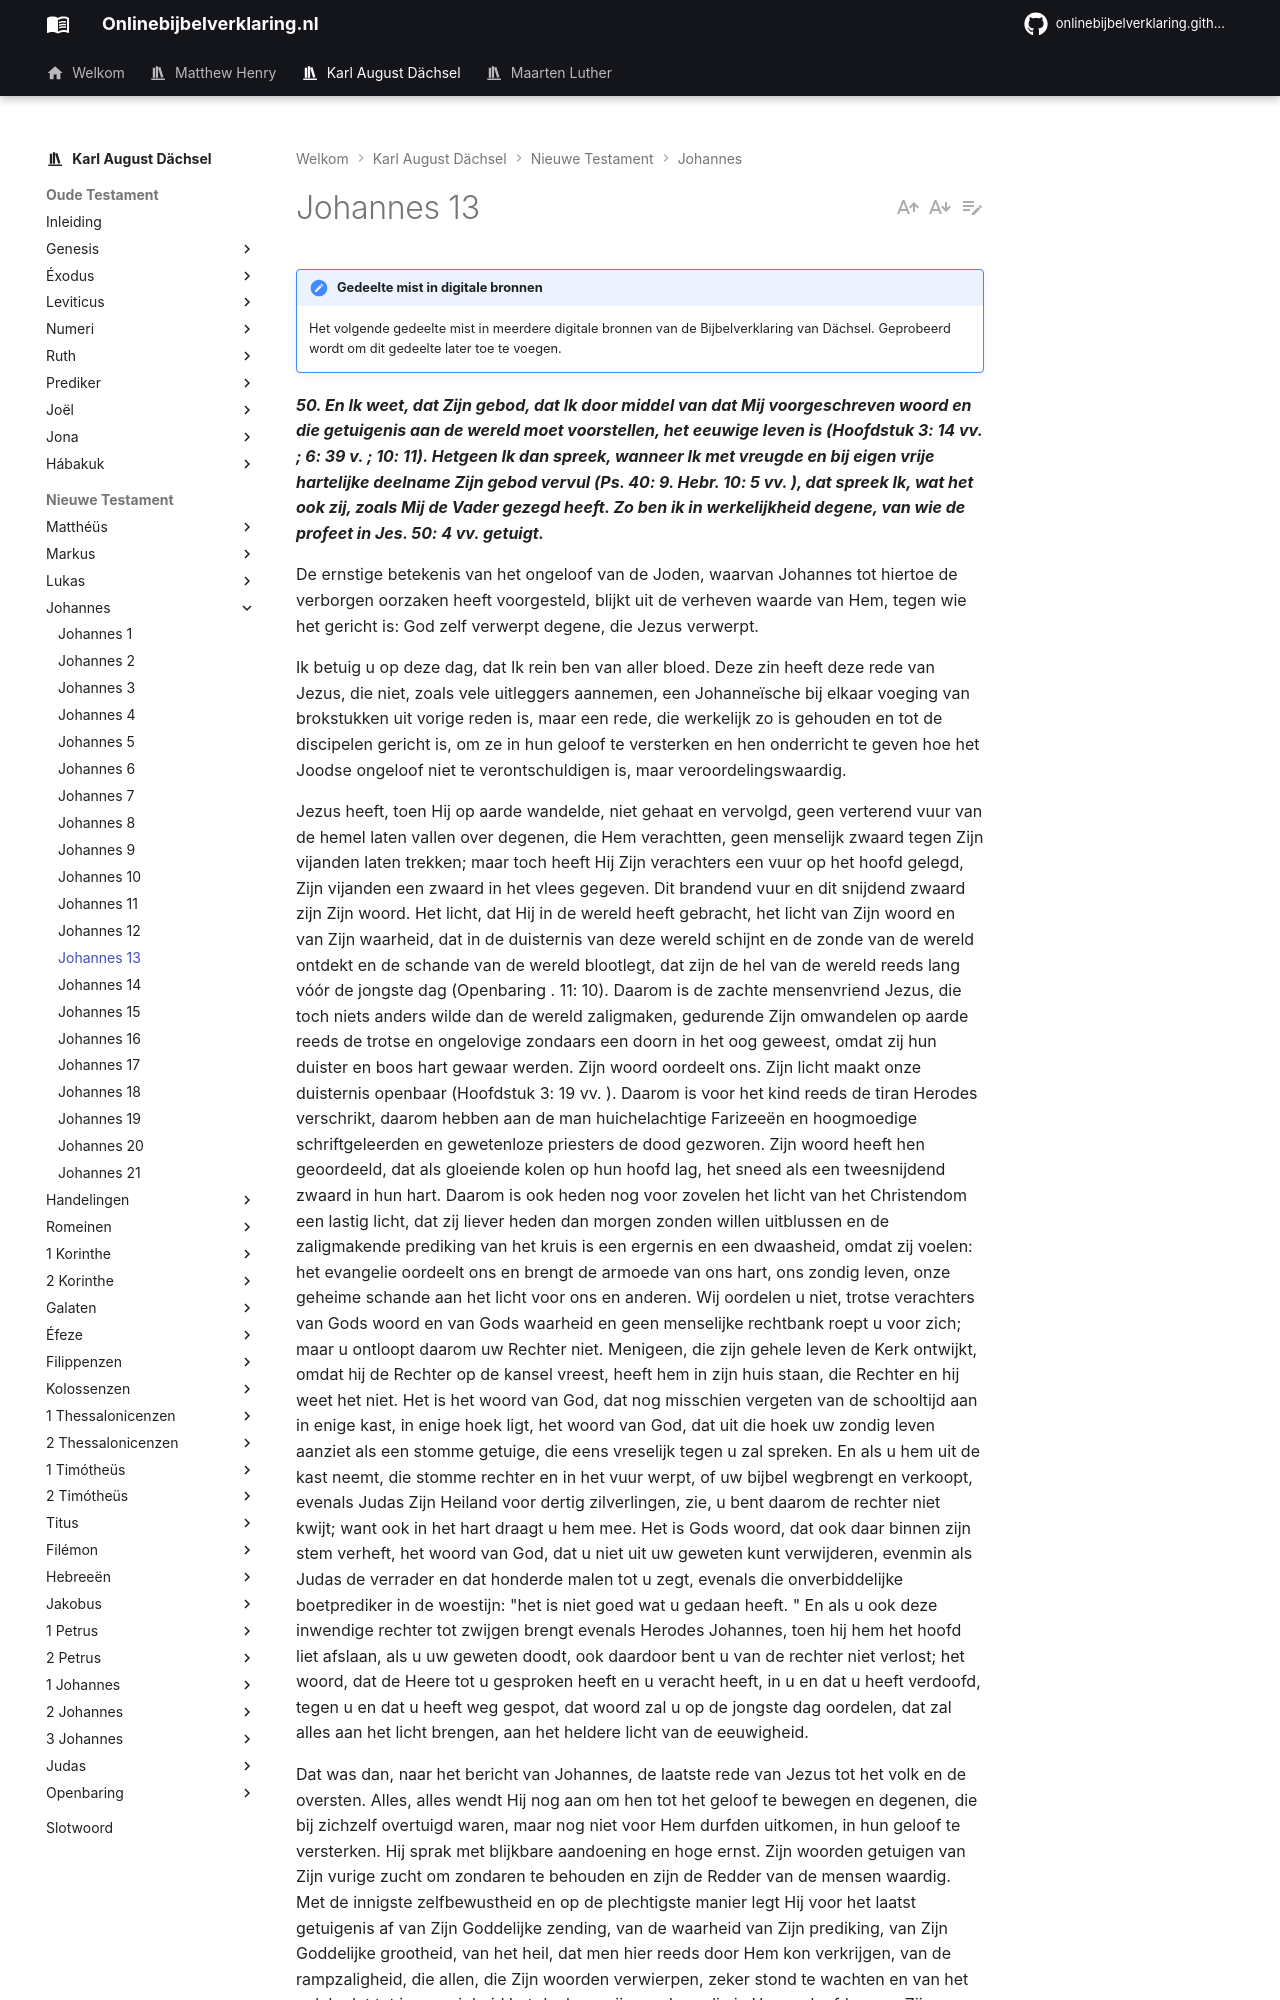

repository: onlinebijbelverklaring/dev-preview · page: karlaugustdachsel/Johannes/Johannes13/index.html · generator: mkdocs

!!! note "Gedeelte mist in digitale bronnen"

    Het volgende gedeelte mist in meerdere digitale bronnen van de Bijbelverklaring van Dächsel. Geprobeerd wordt om dit gedeelte later toe te voegen.


***50. En Ik weet, dat Zijn gebod, dat Ik door middel van dat Mij voorgeschreven woord en die getuigenis aan de wereld moet voorstellen, het eeuwige leven is (Hoofdstuk 3: 14 vv. ; 6: 39 v. ; 10: 11). Hetgeen Ik dan spreek, wanneer Ik met vreugde en bij eigen vrije hartelijke deelname Zijn gebod vervul (Ps. 40: 9. Hebr. 10: 5 vv. ), dat spreek Ik, wat het ook zij, zoals Mij de Vader gezegd heeft. Zo ben ik in werkelijkheid degene, van wie de profeet in Jes. 50: 4 vv. getuigt.***

De ernstige betekenis van het ongeloof van de Joden, waarvan Johannes tot hiertoe de verborgen oorzaken heeft voorgesteld, blijkt uit de verheven waarde van Hem, tegen wie het gericht is: God zelf verwerpt degene, die Jezus verwerpt.

Ik betuig u op deze dag, dat Ik rein ben van aller bloed. Deze zin heeft deze rede van Jezus, die niet, zoals vele uitleggers aannemen, een Johanneïsche bij elkaar voeging van brokstukken uit vorige reden is, maar een rede, die werkelijk zo is gehouden en tot de discipelen gericht is, om ze in hun geloof te versterken en hen onderricht te geven hoe het Joodse ongeloof niet te verontschuldigen is, maar veroordelingswaardig.

Jezus heeft, toen Hij op aarde wandelde, niet gehaat en vervolgd, geen verterend vuur van de hemel laten vallen over degenen, die Hem verachtten, geen menselijk zwaard tegen Zijn vijanden laten trekken; maar toch heeft Hij Zijn verachters een vuur op het hoofd gelegd, Zijn vijanden een zwaard in het vlees gegeven. Dit brandend vuur en dit snijdend zwaard zijn Zijn woord. Het licht, dat Hij in de wereld heeft gebracht, het licht van Zijn woord en van Zijn waarheid, dat in de duisternis van deze wereld schijnt en de zonde van de wereld ontdekt en de schande van de wereld blootlegt, dat zijn de hel van de wereld reeds lang vóór de jongste dag (Openbaring . 11: 10). Daarom is de zachte mensenvriend Jezus, die toch niets anders wilde dan de wereld zaligmaken, gedurende Zijn omwandelen op aarde reeds de trotse en ongelovige zondaars een doorn in het oog geweest, omdat zij hun duister en boos hart gewaar werden. Zijn woord oordeelt ons. Zijn licht maakt onze duisternis openbaar (Hoofdstuk 3: 19 vv. ). Daarom is voor het kind reeds de tiran Herodes verschrikt, daarom hebben aan de man huichelachtige Farizeeën en hoogmoedige schriftgeleerden en gewetenloze priesters de dood gezworen. Zijn woord heeft hen geoordeeld, dat als gloeiende kolen op hun hoofd lag, het sneed als een tweesnijdend zwaard in hun hart. Daarom is ook heden nog voor zovelen het licht van het Christendom een lastig licht, dat zij liever heden dan morgen zonden willen uitblussen en de zaligmakende prediking van het kruis is een ergernis en een dwaasheid, omdat zij voelen: het evangelie oordeelt ons en brengt de armoede van ons hart, ons zondig leven, onze geheime schande aan het licht voor ons en anderen. Wij oordelen u niet, trotse verachters van Gods woord en van Gods waarheid en geen menselijke rechtbank roept u voor zich; maar u ontloopt daarom uw Rechter niet. Menigeen, die zijn gehele leven de Kerk ontwijkt, omdat hij de Rechter op de kansel vreest, heeft hem in zijn huis staan, die Rechter en hij weet het niet. Het is het woord van God, dat nog misschien vergeten van de schooltijd aan in enige kast, in enige hoek ligt, het woord van God, dat uit die hoek uw zondig leven aanziet als een stomme getuige, die eens vreselijk tegen u zal spreken. En als u hem uit de kast neemt, die stomme rechter en in het vuur werpt, of uw bijbel wegbrengt en verkoopt, evenals Judas Zijn Heiland voor dertig zilverlingen, zie, u bent daarom de rechter niet kwijt; want ook in het hart draagt u hem mee. Het is Gods woord, dat ook daar binnen zijn stem verheft, het woord van God, dat u niet uit uw geweten kunt verwijderen, evenmin als Judas de verrader en dat honderde malen tot u zegt, evenals die onverbiddelijke boetprediker in de woestijn: "het is niet goed wat u gedaan heeft. " En als u ook deze inwendige rechter tot zwijgen brengt evenals Herodes Johannes, toen hij hem het hoofd liet afslaan, als u uw geweten doodt, ook daardoor bent u van de rechter niet verlost; het woord, dat de Heere tot u gesproken heeft en u veracht heeft, in u en dat u heeft verdoofd, tegen u en dat u heeft weg gespot, dat woord zal u op de jongste dag oordelen, dat zal alles aan het licht brengen, aan het heldere licht van de eeuwigheid.
